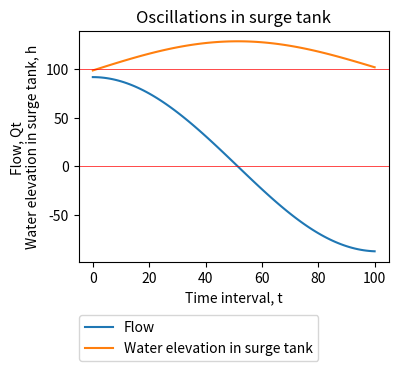

Reproduce this figure in Python.
import numpy as np
from scipy.integrate import odeint
import matplotlib.pyplot as plt

np.set_printoptions(threshold=np.inf)

# Variables for calculation:
g = 9.81             # gravity acceleration [m/s**2]
H_res = 100          # water surface level in reservoir [m a. s. l.]
Lt = 2000            # length of headrace tunnel from reservoir to surge tank  [m]
Dt = 5               # diameter of headrace tunnel from reservoir to surge tank [m]
Ds = 11.284          # diameter of surge tank [m]
f_l = 0.0            # Darcy's friction coefficient of headrace tunnel [/]
T_stop = 100         # end time for calculation [s]
delta_t = 1          # time step for calculation [s]

# Calculations:
At = np.pi * Dt**2/4 # cross section area of headrace tunnel [m**2]
As = np.pi * Ds**2/4 # cross section area of surge tank [m**2]
c = (1 + f_l * Lt/Dt) / (2*g) # loss coefficient [s**2/m]

# Function is defined as:
def f(Qy, t):
    Qt = Qy[0]       # volumetric flow of fluid [m**3/s]
    yt = Qy[1]       # height difference between water surface level in reservoir and water surface level in surge tank [m]

    dQdt = (g * At/Lt) * (yt - c * Qt * np.abs(Qt)/At**2)
    dydt = -Qt/As 

    return [dQdt, dydt]

# Time interval:
t = np.linspace(0, T_stop, int(T_stop/delta_t + 1))

# Initial condition of volumetric flow, Qt, and height difference between water surface level in reservoir and water surface level in surge tank, yt:
Q0 = 92
y0 = c * Q0**2 / ((Dt**2 * np.pi / 4)**2)

Qy0 = [Q0, y0]

# Calling the function for time interval, t:
Qy = odeint(f, Qy0, t)
Q = Qy[:,0]
y = Qy[:,1]
h = H_res - y

# Graph drawing
fig = plt.figure(figsize=(4, 3), dpi=100)
fig.set_facecolor("w")

plt.title('Oscillations in surge tank')

plt.plot(t, Q, label='Flow')
plt.plot(t, h, label='Water elevation in surge tank')

plt.axhline(color='r', lw=0.5)
plt.axhline(y  = H_res, color='r', lw=0.5)

plt.xlabel('Time interval, t')
plt.ylabel('Flow, Qt \nWater elevation in surge tank, h')

legend = plt.legend(shadow = False, loc='upper left', bbox_to_anchor=(-0.02, -0.2))

plt.show()